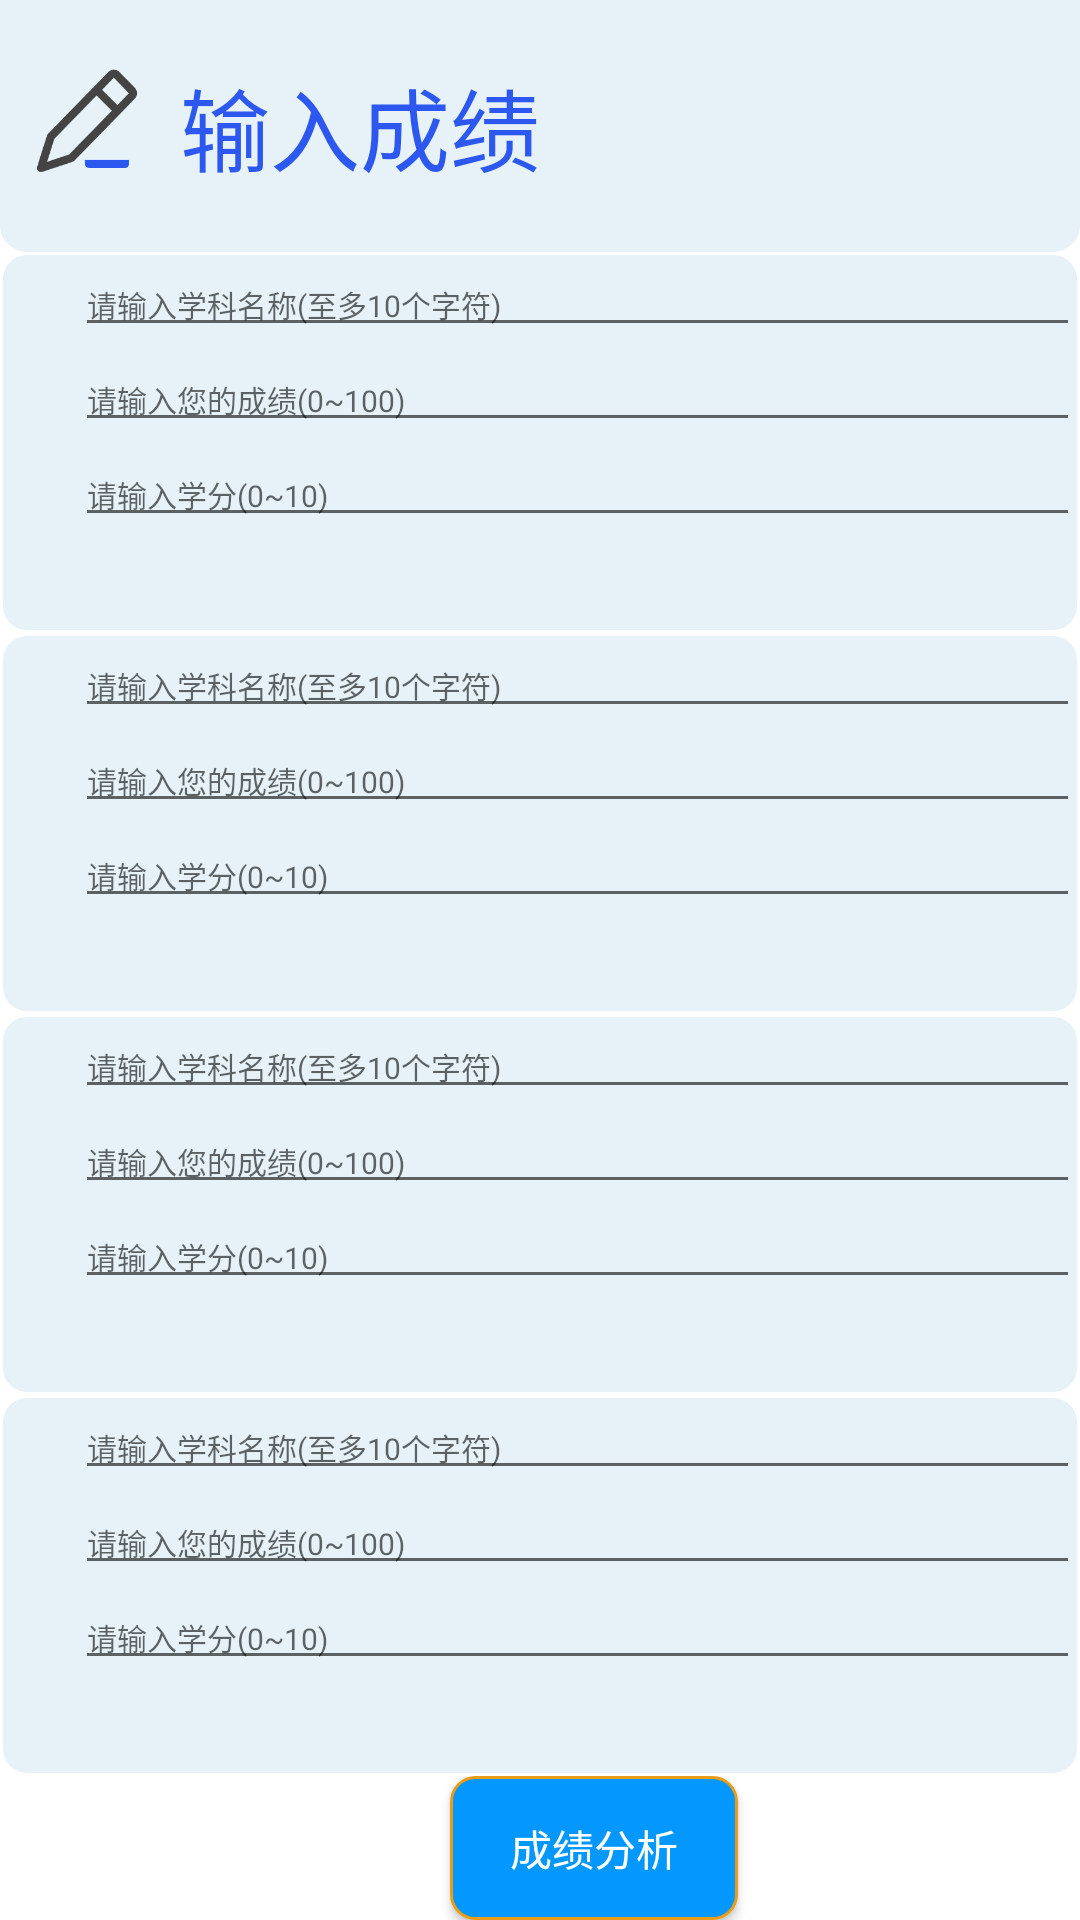

Layout XML and referenced resources for this Android screen:
<!-- AndroidManifest.xml: application theme Theme.GradeAnalyze -->
<!-- res/layout/activity_main.xml -->
<?xml version="1.0" encoding="utf-8"?>
<RelativeLayout
    xmlns:android="http://schemas.android.com/apk/res/android"
    xmlns:app="http://schemas.android.com/apk/res-auto"
    xmlns:tools="http://schemas.android.com/tools"
    android:layout_width="match_parent"
    android:layout_height="match_parent"
    tools:context=".MainActivity">
    <LinearLayout
        android:layout_width="match_parent"
        android:layout_height="match_parent"
        android:orientation="vertical">

        <RelativeLayout
            android:layout_width="match_parent"
            android:layout_height="84dp"
            android:background="@drawable/topbar">
            <ImageView
                android:id="@+id/image4"
                android:layout_width="40sp"
                android:layout_height="40sp"
                android:layout_alignParentLeft="true"
                android:layout_marginLeft="9dp"
                android:layout_marginTop="20dp"
                android:src="@drawable/image4"></ImageView>
            <TextView
                android:layout_width="wrap_content"
                android:layout_height="wrap_content"
                android:layout_marginStart="60dp"
                android:layout_marginTop="20sp"
                android:layout_marginBottom="20dp"
                android:text="输入成绩"
                android:textColor="#2D58EF"
                android:textSize="30sp"></TextView>
        </RelativeLayout>

        <LinearLayout
            android:layout_width="match_parent"
            android:layout_height="match_parent"
            android:background="@drawable/middlebar"
            android:orientation="vertical"
            android:layout_weight="1">

            <EditText
                android:id="@+id/subject1"
                android:layout_width="match_parent"
                android:layout_height="wrap_content"
                android:layout_marginLeft="25sp"
                android:hint="请输入学科名称(至多10个字符)"
                android:inputType="text"
                android:textSize="10sp">

            </EditText>

            <EditText
                android:id="@+id/Enter1"
                android:layout_width="match_parent"
                android:layout_height="wrap_content"
                android:layout_marginLeft="25sp"
                android:hint="请输入您的成绩(0~100)"
                android:inputType="number"
                android:digits="0123456789."
                android:textSize="10sp">

            </EditText>

            <EditText
                android:id="@+id/grade1"
                android:layout_width="match_parent"
                android:layout_height="wrap_content"
                android:layout_marginLeft="25sp"
                android:hint="请输入学分(0~10)"
                android:inputType="number"
                android:textSize="10sp"></EditText>
        </LinearLayout>

        <LinearLayout
            android:layout_width="match_parent"
            android:layout_height="match_parent"
            android:layout_weight="1"
            android:background="@drawable/middlebar"
            android:orientation="vertical">

            <EditText
                android:id="@+id/subject2"
                android:layout_width="match_parent"
                android:layout_height="wrap_content"
                android:layout_marginLeft="25sp"
                android:hint="请输入学科名称(至多10个字符)"
                android:inputType="text"
                android:textColor="#3299CC"
                android:textSize="10sp">

            </EditText>

            <EditText
                android:id="@+id/Enter2"
                android:layout_width="match_parent"
                android:layout_height="wrap_content"
                android:layout_marginLeft="25sp"
                android:hint="请输入您的成绩(0~100)"
                android:inputType="number"
                android:digits="0123456789."
                android:textSize="10sp">

            </EditText>

            <EditText
                android:id="@+id/grade2"
                android:layout_width="match_parent"
                android:layout_height="wrap_content"
                android:layout_marginLeft="25sp"
                android:hint="请输入学分(0~10)"
                android:inputType="number"
                android:textSize="10sp">

            </EditText>
        </LinearLayout>
        <LinearLayout
            android:layout_width="match_parent"
            android:layout_height="match_parent"
            android:layout_weight="1"
            android:background="@drawable/middlebar"
            android:orientation="vertical">

            <EditText
                android:id="@+id/subject3"
                android:layout_width="match_parent"
                android:layout_height="wrap_content"
                android:layout_marginLeft="25sp"
                android:hint="请输入学科名称(至多10个字符)"
                android:textSize="10dp"
                android:inputType="text"
                android:textColor="#3299CC">

            </EditText>

            <EditText
                android:id="@+id/Enter3"
                android:layout_width="match_parent"
                android:layout_height="wrap_content"
                android:layout_marginLeft="25sp"
                android:hint="请输入您的成绩(0~100)"
                android:inputType="number"
                android:digits="0123456789."
                android:textSize="10sp">

            </EditText>

            <EditText
                android:id="@+id/grade3"
                android:layout_width="match_parent"
                android:layout_height="wrap_content"
                android:layout_marginLeft="25sp"
                android:hint="请输入学分(0~10)"
                android:inputType="number"
                android:textSize="10sp">

            </EditText>


        </LinearLayout>
        <LinearLayout
            android:layout_width="match_parent"
            android:layout_height="match_parent"
            android:layout_weight="1"
            android:background="@drawable/middlebar"
            android:orientation="vertical">

            <EditText
                android:id="@+id/subject4"
                android:layout_width="match_parent"
                android:layout_height="wrap_content"
                android:layout_marginLeft="25sp"
                android:hint="请输入学科名称(至多10个字符)"
                android:inputType="text"
                android:textColor="#3299CC"
                android:textSize="10sp">

            </EditText>

            <EditText
                android:id="@+id/Enter4"
                android:layout_width="match_parent"
                android:layout_height="wrap_content"
                android:layout_marginLeft="25sp"
                android:hint="请输入您的成绩(0~100)"
                android:inputType="number"
                android:digits="0123456789."
                android:textSize="10sp">

            </EditText>

            <EditText
                android:id="@+id/grade4"
                android:layout_width="match_parent"
                android:layout_height="wrap_content"
                android:layout_marginLeft="25sp"
                android:hint="请输入学分(0~10)"
                android:inputType="number"
                android:textSize="10sp">
            </EditText>

        </LinearLayout>

        <LinearLayout
            android:layout_width="match_parent"
            android:layout_height="wrap_content">

            <Button
                android:id="@+id/analyze"
                android:layout_width="wrap_content"
                android:layout_height="wrap_content"
                android:layout_marginStart="150dp"
                android:background="@drawable/shape"
                android:text="成绩分析"
                android:textColor="@color/white"></Button>
        </LinearLayout>


    </LinearLayout>



</RelativeLayout>
<!-- resources referenced by this layout -->
<resources>
  <!-- drawable image4: png bitmap (drawable, 7520 bytes) -->
  <!-- drawable middlebar (drawable) -->
  <?xml version="1.0" encoding="utf-8"?>
  <shape xmlns:android="http://schemas.android.com/apk/res/android">
  <solid android:color="#E6F2F7"/>
      <corners android:radius="8dp"/>
      <stroke android:color="#00BBCBF9"
          android:width="2dp"/>
  </shape>
  <!-- drawable shape (drawable) -->
  <?xml version="1.0" encoding="utf-8"?>
  <selector xmlns:android="http://schemas.android.com/apk/res/android">
      <item  android:state_pressed="true">
          <shape android:shape="rectangle">
              
              <corners android:radius="6dp" />
              
              <padding android:bottom="10dp" android:left="20dp" android:right="20dp" android:top="10dp" />
              
              <solid android:color="#E33E33" />
              
              <stroke android:width="1dp" android:color="#000000" />
          </shape>
      </item>
      <item >
          <shape android:shape="rectangle">
              <corners android:radius="8dp"/>
              <solid android:color="#0497FD"/>
              <stroke android:width="1dp" android:color="#E89C17" />
          </shape>
      </item>
  
  </selector>
  <!-- drawable topbar (drawable) -->
  <?xml version="1.0" encoding="utf-8"?>
  <shape xmlns:android="http://schemas.android.com/apk/res/android">
  <corners android:bottomLeftRadius="8dp"
      android:bottomRightRadius="8dp"/>
      <solid android:color="#E6F2F7"/>
      <stroke android:color="#E6F2F7"
          android:width="2dp"/>
  </shape>
  <style name="Theme.GradeAnalyze" parent="Theme.MaterialComponents.DayNight.NoActionBar">
          
          <item name="colorPrimary">#2D58EF</item>
          <item name="colorPrimaryVariant">#2D58EF</item>
          <item name="colorOnPrimary">@color/white</item>
          
          <item name="colorSecondary">@color/teal_200</item>
          <item name="colorSecondaryVariant">@color/teal_700</item>
          <item name="colorOnSecondary">@color/black</item>
          
          <item name="android:statusBarColor" tools:targetApi="l">?attr/colorPrimaryVariant</item>
          
      </style>
  <!-- not gathered from this repository: default colours our renderer supplied (Android Studio template values) -->
  <color name="teal_200">#FF03DAC5</color>
  <color name="teal_700">#FF018786</color>
  <color name="black">#FF000000</color>
  <color name="white">#FFFFFFFF</color>
</resources>
